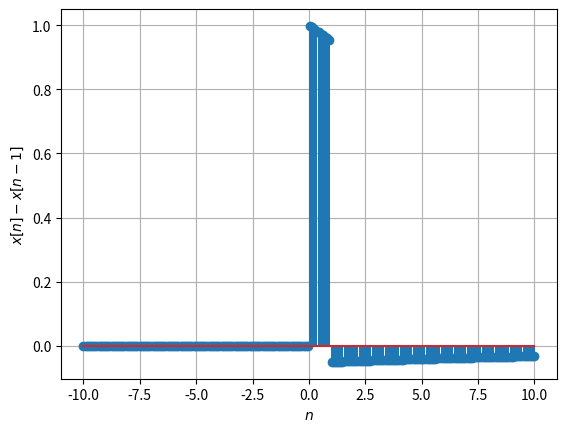
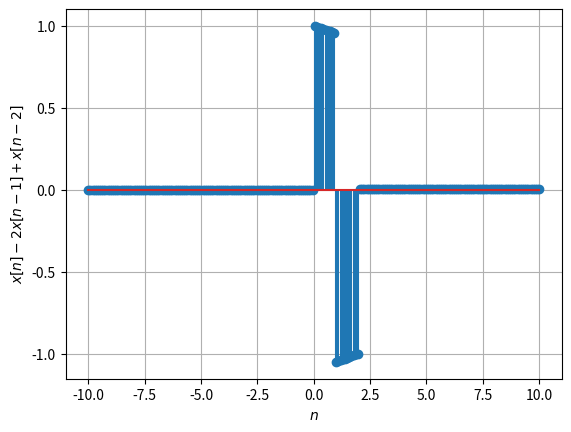

Recreate these plots in Python, in order.
import numpy as np
import matplotlib.pyplot as plt

x1 = np.linspace(-10, 10, 210)
y1 = ((0.95)**x1)*(np.heaviside(x1, 1))

plt.figure(1)
y2 = ((0.95)**x1)*(np.heaviside(x1, 1))-((0.95)**(x1-1)) * \
    (np.heaviside((x1-1), 1))  # y[n]=x[n]-x[n-1]
plt.stem(x1, y2)
plt.xlabel('$n$')
plt.ylabel('$x[n]-x[n-1]$')
plt.grid()
#######################

plt.figure(2)
y3 = ((0.95)**x1)*(np.heaviside(x1, 1))-(2*(((0.95)**(x1-1))*(np.heaviside((x1-1), 1)))
                                         )+((0.95)**(x1-2))*(np.heaviside((x1-2), 1))  # y[n]=x[n]-2x[n-1]+x[n-2]
plt.stem(x1, y3)
plt.xlabel('$n$')
plt.ylabel('$x[n]-2x[n-1]+x[n-2]$')
plt.grid()


plt.show()
